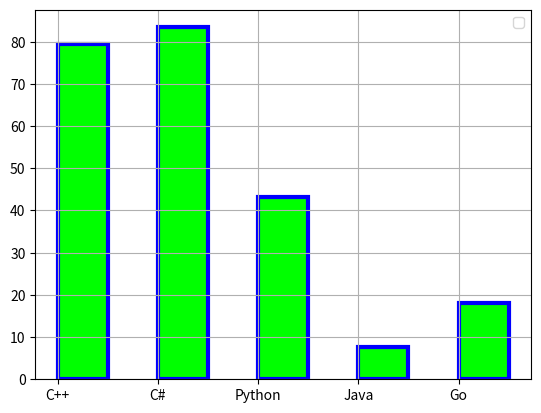

Generate this figure with matplotlib:
#Học matplotlib python
#https://www.youtube.com/watch?v=OZOOLe2imFo

import matplotlib.pyplot as plt
import numpy as np

#Dữ liệu
X_data=["C++","C#", "Python","Java","Go"]
# Y_Data=[100,100,40,60,10]
Y_Data=np.random.random(5)* 100

#Vẽ đồ thị

# plt.bar(X_data,Y_Data,color="#0f0")
plt.bar(X_data,Y_Data,color="#0f0", align="edge", width=0.5,edgecolor="blue",lw=3)

#Hiển thị
plt.legend()
plt.grid()
plt.show()
#Nhặt banh:
#Hiệu quả: Nhặt nhanh, vị trí nhặt ở đâu, số lượng
# Môi trường: Banh có trên sân, sân banh
# Các bộ phận: Bộ phận lấy banh, máy hút, bánh xe, rổ chứa
# Cảm biến: camera, 
# 
# 
# Vẽ cột dữ liệu
# 
# #